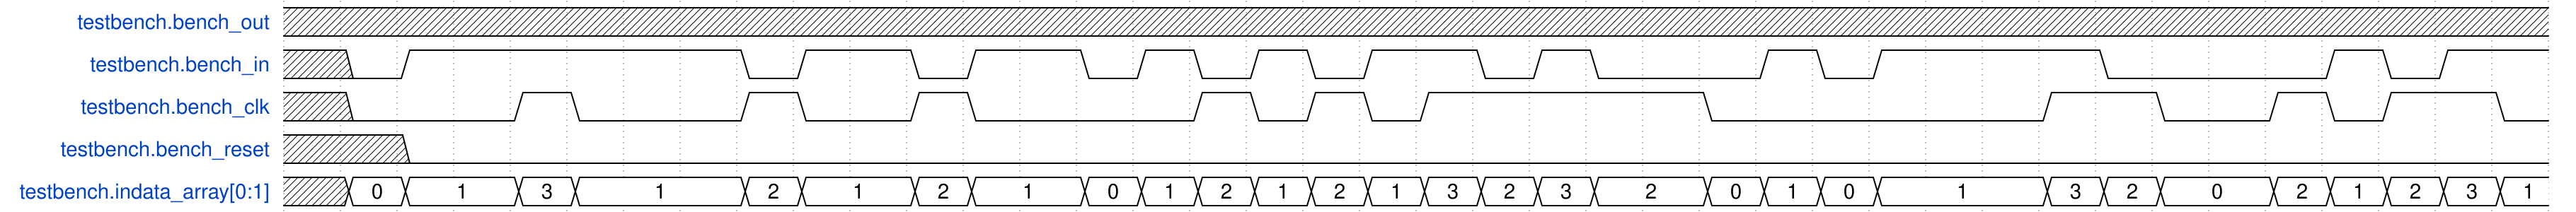

Here is a digital timing diagram. Give the WaveJSON source that produces it.

{
    "signal": [
        {
            "name": "testbench.bench_out",
            "wave": "x.......................................",
            "data": []
        },
        {
            "name": "testbench.bench_in",
            "wave": "x01.....01.01.010101.010..101...0...101.",
            "data": []
        },
        {
            "name": "testbench.bench_clk",
            "wave": "x0..10..10.10...10101....0.....1.0.101.0",
            "data": []
        },
        {
            "name": "testbench.bench_reset",
            "wave": "x.0.....................................",
            "data": []
        },
        {
            "name": "testbench.indata_array[0:1]",
            "wave": "x==.==..==.==.==========.====..===.=====",
            "data": [
                "0",
                "1",
                "3",
                "1",
                "2",
                "1",
                "2",
                "1",
                "0",
                "1",
                "2",
                "1",
                "2",
                "1",
                "3",
                "2",
                "3",
                "2",
                "0",
                "1",
                "0",
                "1",
                "3",
                "2",
                "0",
                "2",
                "1",
                "2",
                "3",
                "1"
            ]
        }
    ],
    "config": {
        "hscale": 1
    }
}
